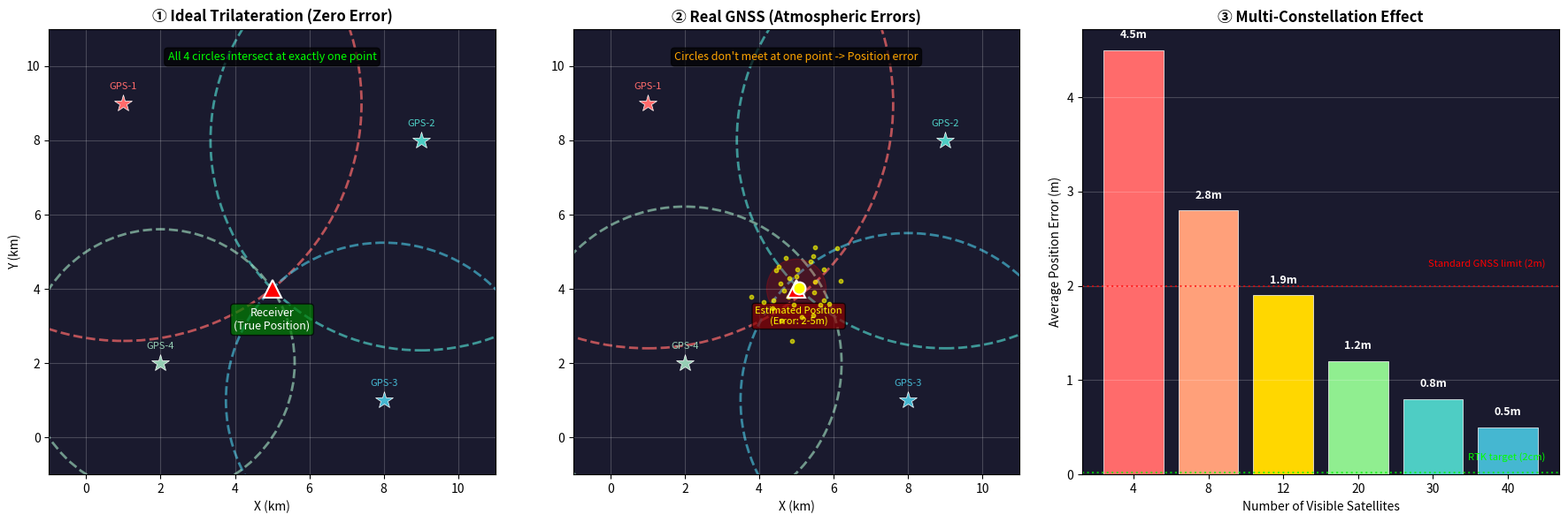

Python code for this plot: (Note: this script raises an exception after producing the figure.)
"""
Step 1: GNSS Trilateration Simulation
========================================
Visualize how 4 satellite distance circles intersect to determine
the receiver position, and the effect of atmospheric errors.

Learning Objectives:
  - Trilateration principle: distance from each satellite forms a circle; intersection = position
  - GNSS error sources: atmospheric delay, clock errors cause circles to misalign
  - Multi-constellation benefit: more satellites = higher precision
"""

import numpy as np
import matplotlib.pyplot as plt
from matplotlib.patches import Circle
import os

def trilateration_simulation():
    print("📡 Starting GNSS Trilateration Simulation...")
    print("   Observe how 4 satellite distance circles intersect to determine receiver position.")
    
    true_pos = np.array([5.0, 4.0])
    
    satellites = np.array([
        [1.0, 9.0],
        [9.0, 8.0],
        [8.0, 1.0],
        [2.0, 2.0],
    ])
    sat_names = ["GPS-1", "GPS-2", "GPS-3", "GPS-4"]
    sat_colors = ['#FF6B6B', '#4ECDC4', '#45B7D1', '#96CEB4']
    
    true_distances = np.sqrt(np.sum((satellites - true_pos)**2, axis=1))
    
    np.random.seed(42)
    noisy_distances = true_distances + np.random.normal(0, 0.4, len(true_distances))
    
    fig, axes = plt.subplots(1, 3, figsize=(18, 6))
    
    # Panel 1: Ideal Trilateration
    ax1 = axes[0]
    ax1.set_xlim(-1, 11); ax1.set_ylim(-1, 11)
    ax1.set_aspect('equal')
    ax1.set_title("① Ideal Trilateration (Zero Error)", fontsize=12, fontweight='bold')
    ax1.set_xlabel("X (km)"); ax1.set_ylabel("Y (km)")
    ax1.set_facecolor('#1a1a2e')
    ax1.grid(True, alpha=0.2, color='white')
    
    for i, (sx, sy) in enumerate(satellites):
        circle = Circle((sx, sy), true_distances[i], fill=False,
                        color=sat_colors[i], linewidth=2, linestyle='--', alpha=0.7)
        ax1.add_patch(circle)
        ax1.plot(sx, sy, '*', color=sat_colors[i], markersize=15,
                markeredgecolor='white', markeredgewidth=0.5)
        ax1.annotate(f'{sat_names[i]}', (sx, sy), color=sat_colors[i],
                    fontsize=8, ha='center', va='bottom',
                    xytext=(0, 10), textcoords='offset points')
    
    ax1.plot(*true_pos, 'r^', markersize=15, markeredgecolor='white',
             markeredgewidth=1.5, zorder=10)
    ax1.annotate('Receiver\n(True Position)', true_pos, color='white', fontsize=9,
                ha='center', va='top', xytext=(0, -15), textcoords='offset points',
                bbox=dict(boxstyle='round,pad=0.3', facecolor='green', alpha=0.7))
    ax1.text(0.5, 0.95, "All 4 circles intersect at exactly one point",
            transform=ax1.transAxes, ha='center', va='top', color='lime',
            fontsize=9, bbox=dict(boxstyle='round', facecolor='black', alpha=0.7))
    
    # Panel 2: Real GNSS with errors
    ax2 = axes[1]
    ax2.set_xlim(-1, 11); ax2.set_ylim(-1, 11)
    ax2.set_aspect('equal')
    ax2.set_title("② Real GNSS (Atmospheric Errors)", fontsize=12, fontweight='bold')
    ax2.set_xlabel("X (km)")
    ax2.set_facecolor('#1a1a2e')
    ax2.grid(True, alpha=0.2, color='white')
    
    for i, (sx, sy) in enumerate(satellites):
        circle = Circle((sx, sy), noisy_distances[i], fill=False,
                        color=sat_colors[i], linewidth=2, linestyle='--', alpha=0.7)
        ax2.add_patch(circle)
        ax2.plot(sx, sy, '*', color=sat_colors[i], markersize=15,
                markeredgecolor='white', markeredgewidth=0.5)
        ax2.annotate(f'{sat_names[i]}', (sx, sy), color=sat_colors[i],
                    fontsize=8, ha='center', va='bottom',
                    xytext=(0, 10), textcoords='offset points')
    
    error_circle = Circle(true_pos, 0.8, fill=True, color='red', alpha=0.2)
    ax2.add_patch(error_circle)
    
    np.random.seed(123)
    scatter_pts = true_pos + np.random.normal(0, 0.5, (30, 2))
    ax2.scatter(scatter_pts[:, 0], scatter_pts[:, 1], c='yellow', s=10, alpha=0.6, zorder=5)
    
    ax2.plot(*true_pos, 'r^', markersize=15, markeredgecolor='white',
             markeredgewidth=1.5, zorder=10)
    estimated_pos = np.mean(scatter_pts, axis=0)
    ax2.plot(*estimated_pos, 'o', color='yellow', markersize=10,
             markeredgecolor='white', markeredgewidth=1.5, zorder=10)
    ax2.annotate(f'Estimated Position\n(Error: 2-5m)', estimated_pos, color='yellow', fontsize=8,
                ha='center', va='top', xytext=(0, -15), textcoords='offset points',
                bbox=dict(boxstyle='round,pad=0.3', facecolor='darkred', alpha=0.7))
    ax2.text(0.5, 0.95, "Circles don't meet at one point -> Position error",
            transform=ax2.transAxes, ha='center', va='top', color='orange',
            fontsize=9, bbox=dict(boxstyle='round', facecolor='black', alpha=0.7))
    
    # Panel 3: Multi-Constellation
    ax3 = axes[2]
    sat_counts = [4, 8, 12, 20, 30, 40]
    errors = [4.5, 2.8, 1.9, 1.2, 0.8, 0.5]
    
    bars = ax3.bar(range(len(sat_counts)), errors,
                   color=['#FF6B6B', '#FFA07A', '#FFD700', '#90EE90', '#4ECDC4', '#45B7D1'],
                   edgecolor='white', linewidth=0.5)
    ax3.set_xticks(range(len(sat_counts)))
    ax3.set_xticklabels([str(n) for n in sat_counts])
    ax3.set_xlabel("Number of Visible Satellites")
    ax3.set_ylabel("Average Position Error (m)")
    ax3.set_title("③ Multi-Constellation Effect", fontsize=12, fontweight='bold')
    ax3.set_facecolor('#1a1a2e')
    ax3.grid(True, alpha=0.2, axis='y', color='white')
    
    for bar, err in zip(bars, errors):
        ax3.text(bar.get_x() + bar.get_width()/2, bar.get_height() + 0.1,
                f'{err}m', ha='center', va='bottom', fontsize=9, fontweight='bold', color='white')
    
    ax3.axhline(y=2.0, color='red', linestyle=':', linewidth=1.5, alpha=0.7)
    ax3.text(5.5, 2.2, "Standard GNSS limit (2m)", color='red', fontsize=8, ha='right')
    
    ax3.axhline(y=0.02, color='lime', linestyle=':', linewidth=1.5, alpha=0.7)
    ax3.text(5.5, 0.15, "RTK target (2cm)", color='lime', fontsize=8, ha='right')
    
    plt.tight_layout()
    
    base_dir = os.path.dirname(os.path.abspath(__file__))
    save_path = os.path.join(base_dir, "step1_result.png")
    plt.savefig(save_path, dpi=200, bbox_inches='tight', facecolor='#0d1117')
    print(f"✅ Trilateration simulation result saved: {save_path}")
    
    plt.show()

if __name__ == "__main__":
    trilateration_simulation()
